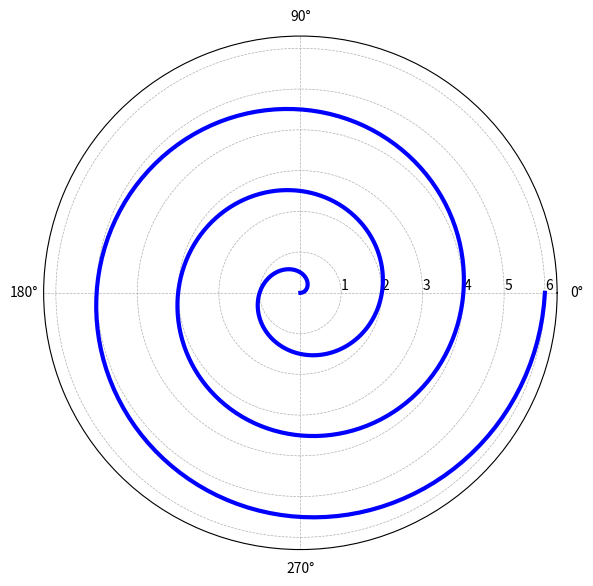

Write the Python code that produced this figure.
import numpy as np
import matplotlib.pyplot as plt

# Define some useful parameters:

theta_min = 0
theta_max = 6 * np.pi
points_per_radian = 20

# Set up the array of points we're going to sample at to create a plot:

theta_range = theta_max - theta_min
theta_array = np.linspace(theta_min, theta_max, int(theta_range * points_per_radian))

# Equation of the spiral:

r_array = theta_array / np.pi  # r(theta) = theta/pi

# Initialise a new figure and then plot the spiral:

plt.figure(figsize=(6, 6))  # 'figsize' is the width and height
plt.polar(theta_array, r_array, linewidth=3, color='blue')  # the first two arguments are the angle
                                                            # and the radius at that angle: r(theta)
    
# Label the axes:

plt.thetagrids(np.arange(0, 360, 90))          # set the positions of the theta labels
plt.gca().set_rlabel_position(0)               # set the angle of the radius labels
plt.gca().grid(linestyle='--', linewidth=0.5)  # make the grid thin and dashed

# Display the result:

plt.tight_layout()
plt.show()